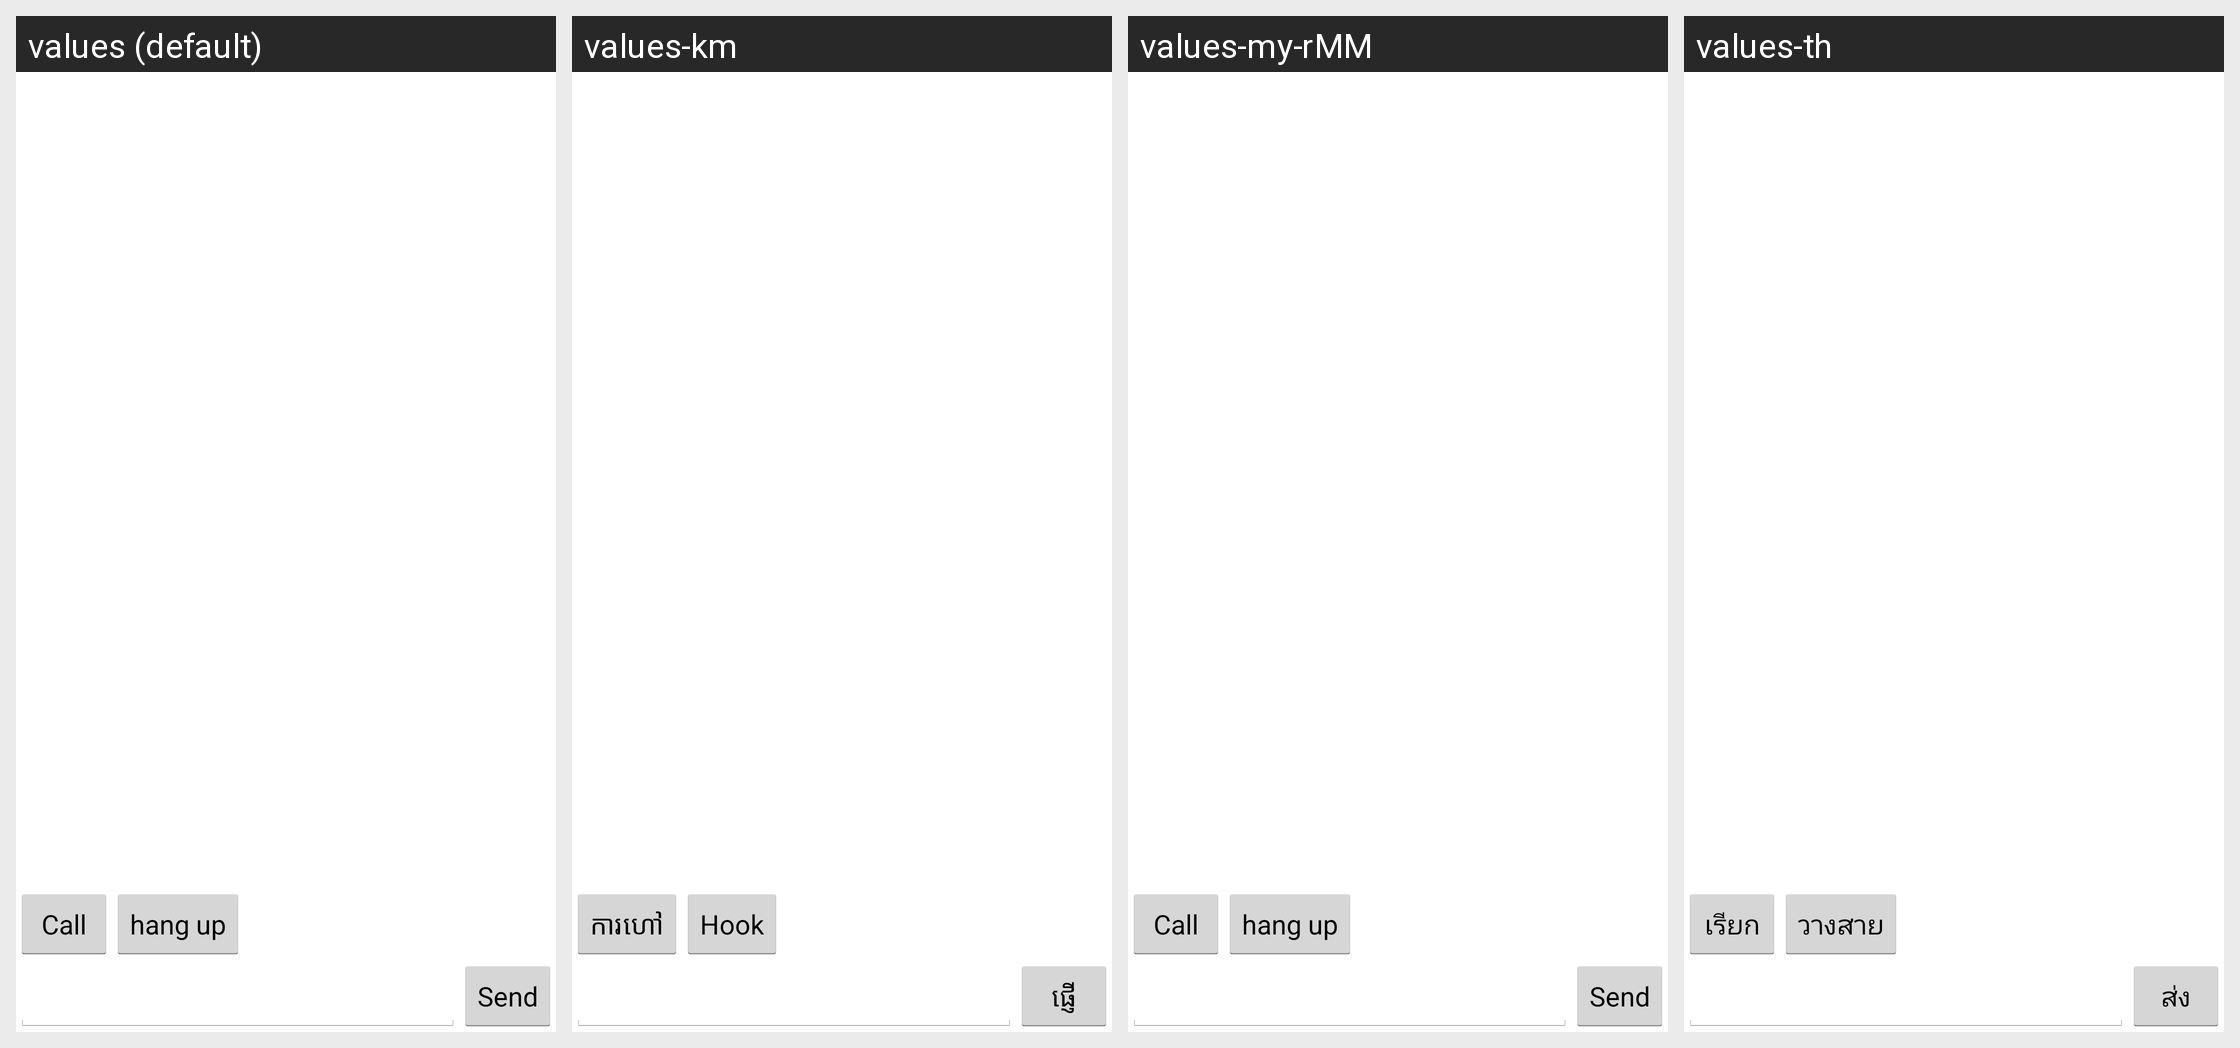

Translations of the strings shown on this Android screen, per locale in the grid:
Android screen res/layout/main.xml rendered under 4 locales, left to right: values (default), values-km, values-my-rMM, values-th. Device: Nexus 5 (rendered at 1080×1920; each locale shown at half size, 540×960, under a caption strip naming it); theme android:Theme.Holo.Light.
Other locales in the repository, not shown: values-ar, values-da, values-de, values-el, values-es, values-fa, values-fr, values-hr, values-in, values-it, values-iw, values-ja, values-ko, values-ms, values-nl, values-pt, values-ru, values-tr, values-uk, values-vi, values-zh-rCN, values-zh-rHK, values-zh-rTW.
Strings drawn on this screen, with the default value and each locale's value (text and hints the layout hard-codes, and strings that could not be matched under every locale, appear in the picture but are not listed):

call
  values: Call
  values-km: ការហៅ
  values-my-rMM: Call
  values-th: เรียก

hang_up
  values: hang up
  values-km: Hook
  values-my-rMM: hang up
  values-th: วางสาย

send
  values: Send
  values-km: ផ្ញើ
  values-my-rMM: Send
  values-th: ส่ง
